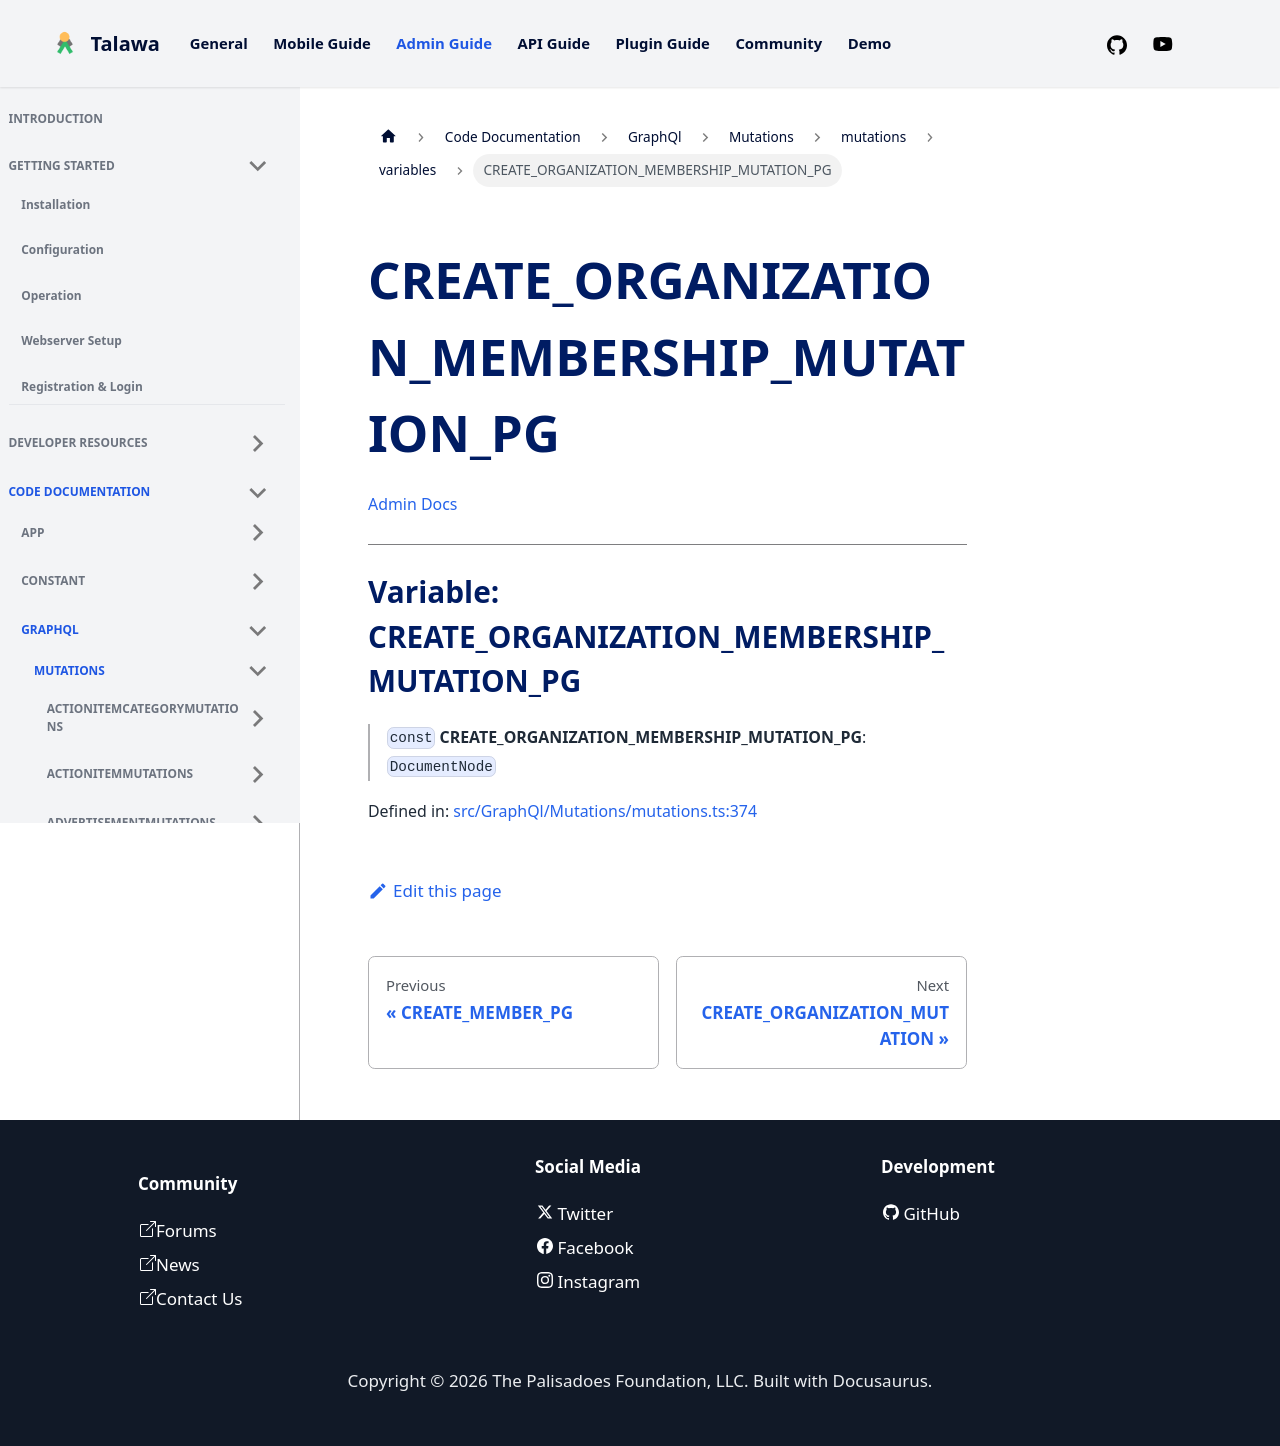

repository: PalisadoesFoundation/talawa-admin · page: docs/auto-docs/GraphQl/Mutations/mutations/variables/CREATE_ORGANIZATION_MEMBERSHIP_MUTATION_PG/index.html · generator: docusaurus

[Admin Docs](/)

***

# Variable: CREATE\_ORGANIZATION\_MEMBERSHIP\_MUTATION\_PG

> `const` **CREATE\_ORGANIZATION\_MEMBERSHIP\_MUTATION\_PG**: `DocumentNode`

Defined in: [src/GraphQl/Mutations/mutations.ts:374](https://github.com/PalisadoesFoundation/talawa-admin/blob/main/src/GraphQl/Mutations/mutations.ts#L374)
